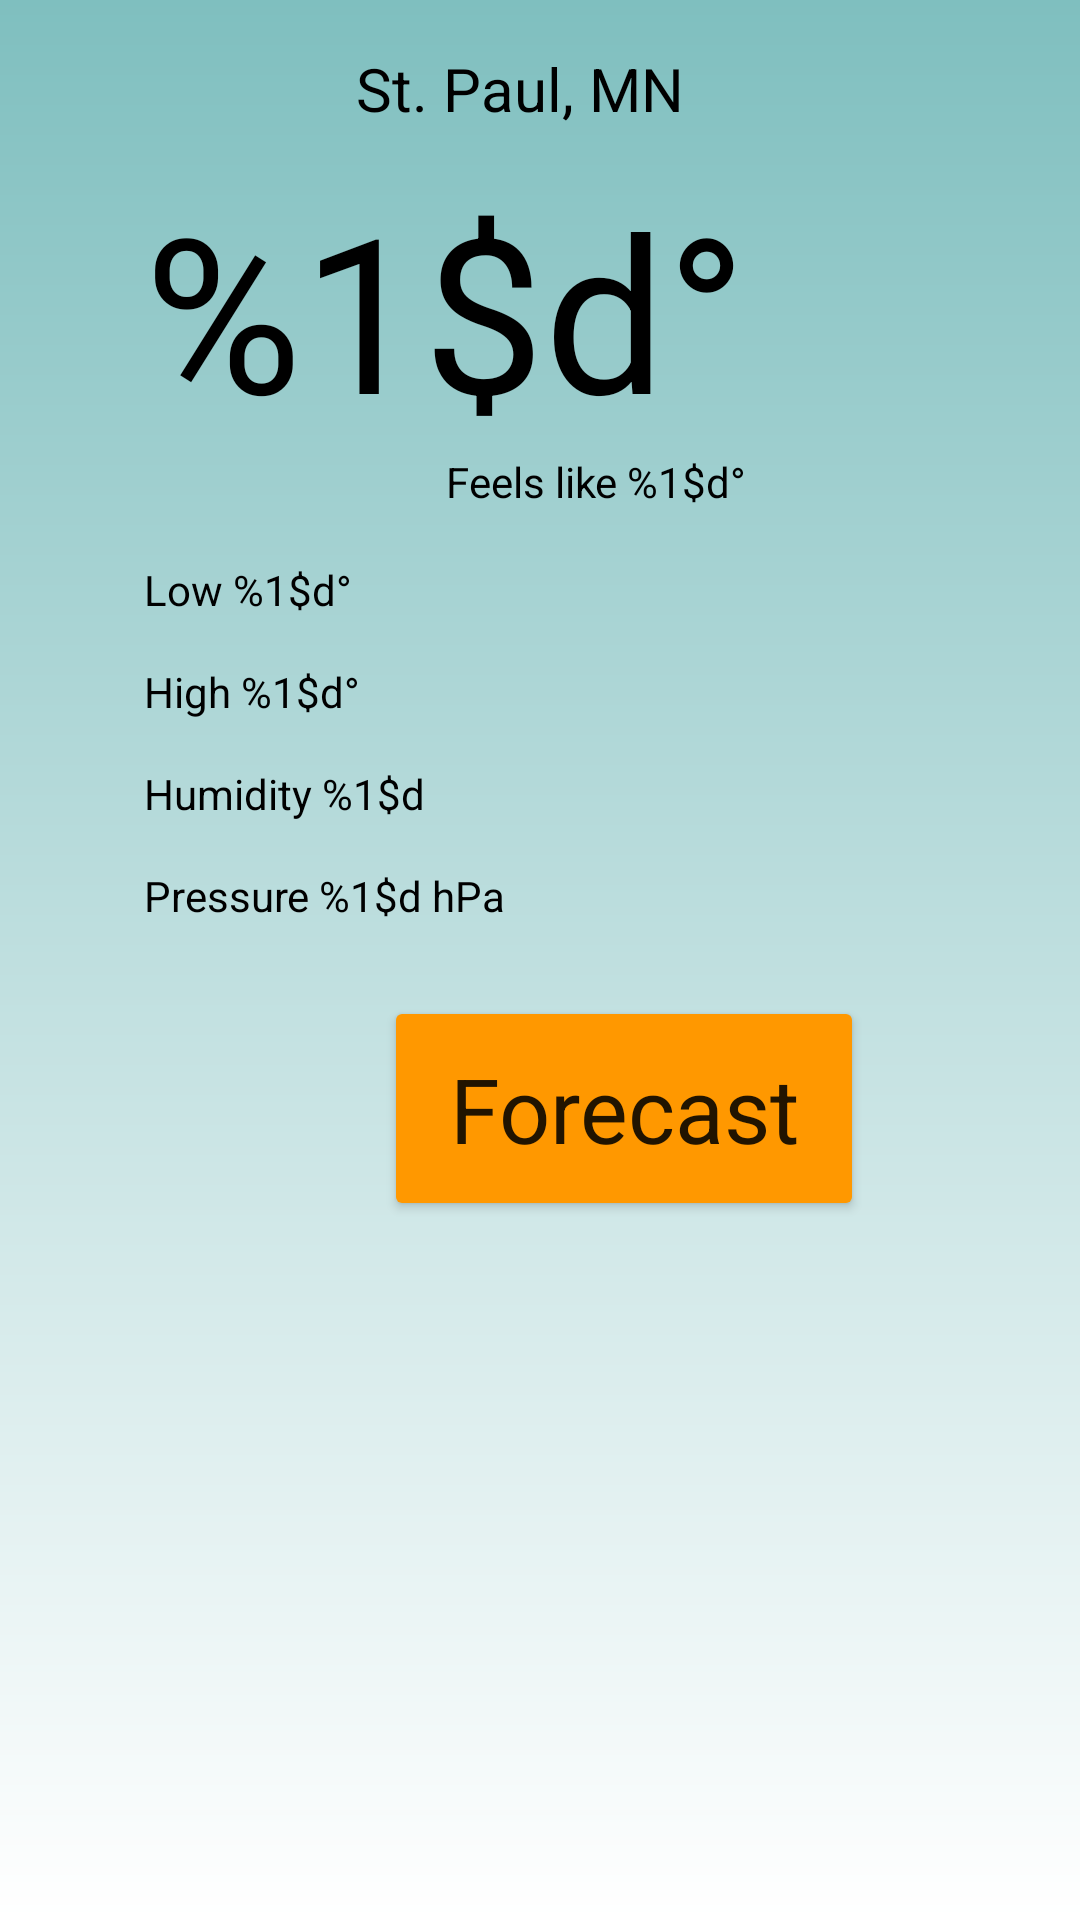

Produce the Android XML layout that renders to this screen, including the resource entries it uses.
<!-- AndroidManifest.xml: application theme Theme.WeatherApp -->
<!-- res/layout/activity_main.xml -->
<?xml version="1.0" encoding="utf-8"?>
<androidx.constraintlayout.widget.ConstraintLayout xmlns:android="http://schemas.android.com/apk/res/android"
    xmlns:app="http://schemas.android.com/apk/res-auto"
    xmlns:tools="http://schemas.android.com/tools"
    android:layout_width="match_parent"
    android:layout_height="match_parent"
    android:background="@drawable/gradient_bg"
    android:visibility="visible"
    tools:context=".MainActivity">

    <TextView
        android:id="@+id/city_name"
        android:layout_width="wrap_content"
        android:layout_height="wrap_content"
        android:layout_marginTop="16dp"
        android:text="@string/St_Paul_MN"
        android:textColor="@color/black"
        android:textSize="20sp"
        app:layout_constraintHorizontal_bias="0.473"
        app:layout_constraintLeft_toLeftOf="parent"
        app:layout_constraintRight_toRightOf="parent"
        app:layout_constraintTop_toTopOf="parent" />

    <TextView
        android:id="@+id/temperature"
        android:layout_width="wrap_content"
        android:layout_height="wrap_content"
        android:layout_marginStart="48dp"
        android:layout_marginTop="12dp"
        android:text="@string/temperature"
        android:textColor="@color/black"
        android:textSize="72sp"
        app:layout_constraintStart_toStartOf="parent"
        app:layout_constraintTop_toBottomOf="@+id/city_name"
        tools:text="72°" />

    <ImageView
        android:id="@+id/condition_icon"
        android:layout_width="72dp"
        android:layout_height="72dp"
        android:contentDescription="@null"
        android:scaleType="center"
        android:src="@drawable/sun"
        app:layout_constraintBottom_toBottomOf="@id/temperature"
        app:layout_constraintEnd_toEndOf="parent"
        app:layout_constraintStart_toEndOf="@id/temperature"
        app:layout_constraintTop_toTopOf="@id/temperature" />

    <TextView
        android:id="@+id/feels_like"
        android:layout_width="wrap_content"
        android:layout_height="wrap_content"
        android:text="@string/feels_like"
        android:textColor="@color/black"
        app:layout_constraintEnd_toEndOf="@id/temperature"
        app:layout_constraintTop_toBottomOf="@id/temperature" />


    <TextView
        android:id="@+id/Low"
        android:layout_width="wrap_content"
        android:layout_height="wrap_content"
        android:layout_marginTop="36dp"
        android:text="@string/Low"
        android:textColor="@color/black"
        android:textSize="14sp"
        app:layout_constraintStart_toStartOf="@id/temperature"
        app:layout_constraintTop_toBottomOf="@id/temperature" />


    <TextView
        android:id="@+id/High"
        android:layout_width="wrap_content"
        android:layout_height="wrap_content"
        android:layout_marginTop="15dp"
        android:text="@string/High"
        android:textColor="@color/black"
        app:layout_constraintStart_toStartOf="@id/Low"
        app:layout_constraintTop_toBottomOf="@id/Low" />

    <TextView
        android:id="@+id/Humidity"
        android:layout_width="wrap_content"
        android:layout_height="wrap_content"
        android:layout_marginTop="15dp"
        android:text="@string/humidity"
        android:textColor="@color/black"
        app:layout_constraintStart_toStartOf="@id/High"
        app:layout_constraintTop_toBottomOf="@id/High" />

    <TextView
        android:id="@+id/pressure"
        android:layout_width="wrap_content"
        android:layout_height="wrap_content"
        android:layout_marginTop="15dp"
        android:text="@string/pressure"
        android:textColor="@color/black"
        app:layout_constraintStart_toStartOf="@id/Humidity"
        app:layout_constraintTop_toBottomOf="@id/Humidity" />

    <Button
        android:id="@+id/BT"
        android:layout_width="160dp"
        android:layout_height="75dp"
        android:layout_centerInParent="true"
        android:layout_marginStart="128dp"
        android:layout_marginTop="332dp"
        android:backgroundTint="@color/orange"
        android:onClick="goToForecast"
        android:text="@string/button_text"
        android:textAppearance="@style/TextAppearance.AppCompat.Large"
        android:textSize="30dp"
        app:cornerRadius="60dp"
        app:layout_constraintStart_toStartOf="parent"
        app:layout_constraintTop_toTopOf="parent"
        tools:ignore="OnClick" />


</androidx.constraintlayout.widget.ConstraintLayout>
<!-- resources referenced by this layout -->
<resources>
  <color name="black">#FF000000</color>
  <color name="orange">#FF9800</color>
  <!-- drawable gradient_bg (drawable) -->
  <?xml version="1.0" encoding="utf-8"?>
  <shape
  
       android:shape="rectangle"
      xmlns:android="http://schemas.android.com/apk/res/android">
     <gradient
  
         android:angle="90"
         android:startColor="#ffffff"
         android:endColor="#7fbfbf"
         android:type="linear">
  
  
  
  
  
  </gradient>
  
  
  
  
  </shape>
  <string name="High">High %1$d°</string>
  <string name="Low">Low %1$d°</string>
  <string name="St_Paul_MN">St. Paul, MN</string>
  <string name="button_text">Forecast</string>
  <string name="feels_like">Feels like %1$d°</string>
  <string name="humidity">Humidity %1$d </string>
  <string name="pressure">Pressure %1$d hPa</string>
  <string name="temperature">%1$d°</string>
  <style name="Theme.WeatherApp" parent="Theme.MaterialComponents.DayNight.DarkActionBar">
          
          <item name="colorPrimary">@color/teal_700</item>
          <item name="colorPrimaryVariant">@color/purple_700</item>
          <item name="colorOnPrimary">@color/white</item>
          
          <item name="colorSecondary">@color/teal_200</item>
          <item name="colorSecondaryVariant">@color/teal_700</item>
          <item name="colorOnSecondary">@color/black</item>
          <item name="colorOnSecondary" tools:ignore="DuplicateDefinition">@color/BlueGrey</item>
          
          <item name="android:statusBarColor" tools:targetApi="l">?attr/colorPrimaryVariant</item>
          
      </style>
  <color name="teal_700">#FF018786</color>
  <color name="purple_700">#FF3700B3</color>
  <color name="white">#FFFFFFFF</color>
  <color name="teal_200">#FF03DAC5</color>
  <color name="BlueGrey">#607D8B</color>
</resources>
